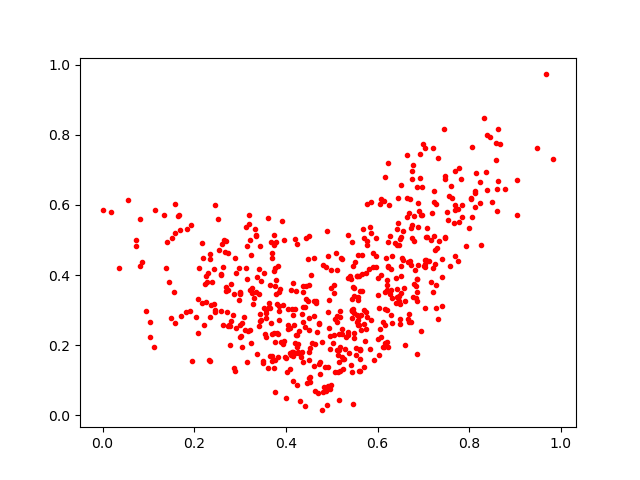

The file beside this chart, header and first rows:
0.76839393, 0.69699043
0.3003, 0.3501
0.7606, 0.654
0.5231, 0.2466
0.4819, 0.4283
0.3335, 0.5324
0.5608, 0.3553
0.6444, 0.5476
0.5579, 0.4563
0.4113, 0.3577
0.7014, 0.4253
0.3258, 0.3642
0.2318, 0.1574
0.6219, 0.4262
0.5709, 0.2617
0.48, 0.06837
0.5509, 0.4384
0.6386, 0.4927
0.2909, 0.249
0.5538, 0.1718
0.5446, 0.2964
0.3651, 0.3714
0.3808, 0.3182
0.1939, 0.5415
0.7239, 0.5103
0.3776, 0.4947
0.341, 0.3463
0.8257, 0.4864
0.4844, 0.1377
0.3754, 0.4203
0.1413, 0.4942
0.6807, 0.4964
0.489, 0.5269
0.5607, 0.1863
0.4748, 0.1194
0.5624, 0.1858
0.3145, 0.4844
0.7753, 0.4408
0.6509, 0.5077
0.3924, 0.554
0.3352, 0.5124
0.6139, 0.6099
0.6834, 0.3695
0.6073, 0.2246
0.7684, 0.5997
0.453, 0.1918
0.6022, 0.3914
0.3931, 0.2051
0.6231, 0.7188
0.4983, 0.08817
0.4475, 0.4455
0.676, 0.5071
0.5489, 0.3623
0.4941, 0.2497
0.545, 0.1231
0.5279, 0.1602
0.5126, 0.415
0.3005, 0.3506
0.8772, 0.6469
0.5067, 0.1229
0.5863, 0.2719
... 526 more rows
